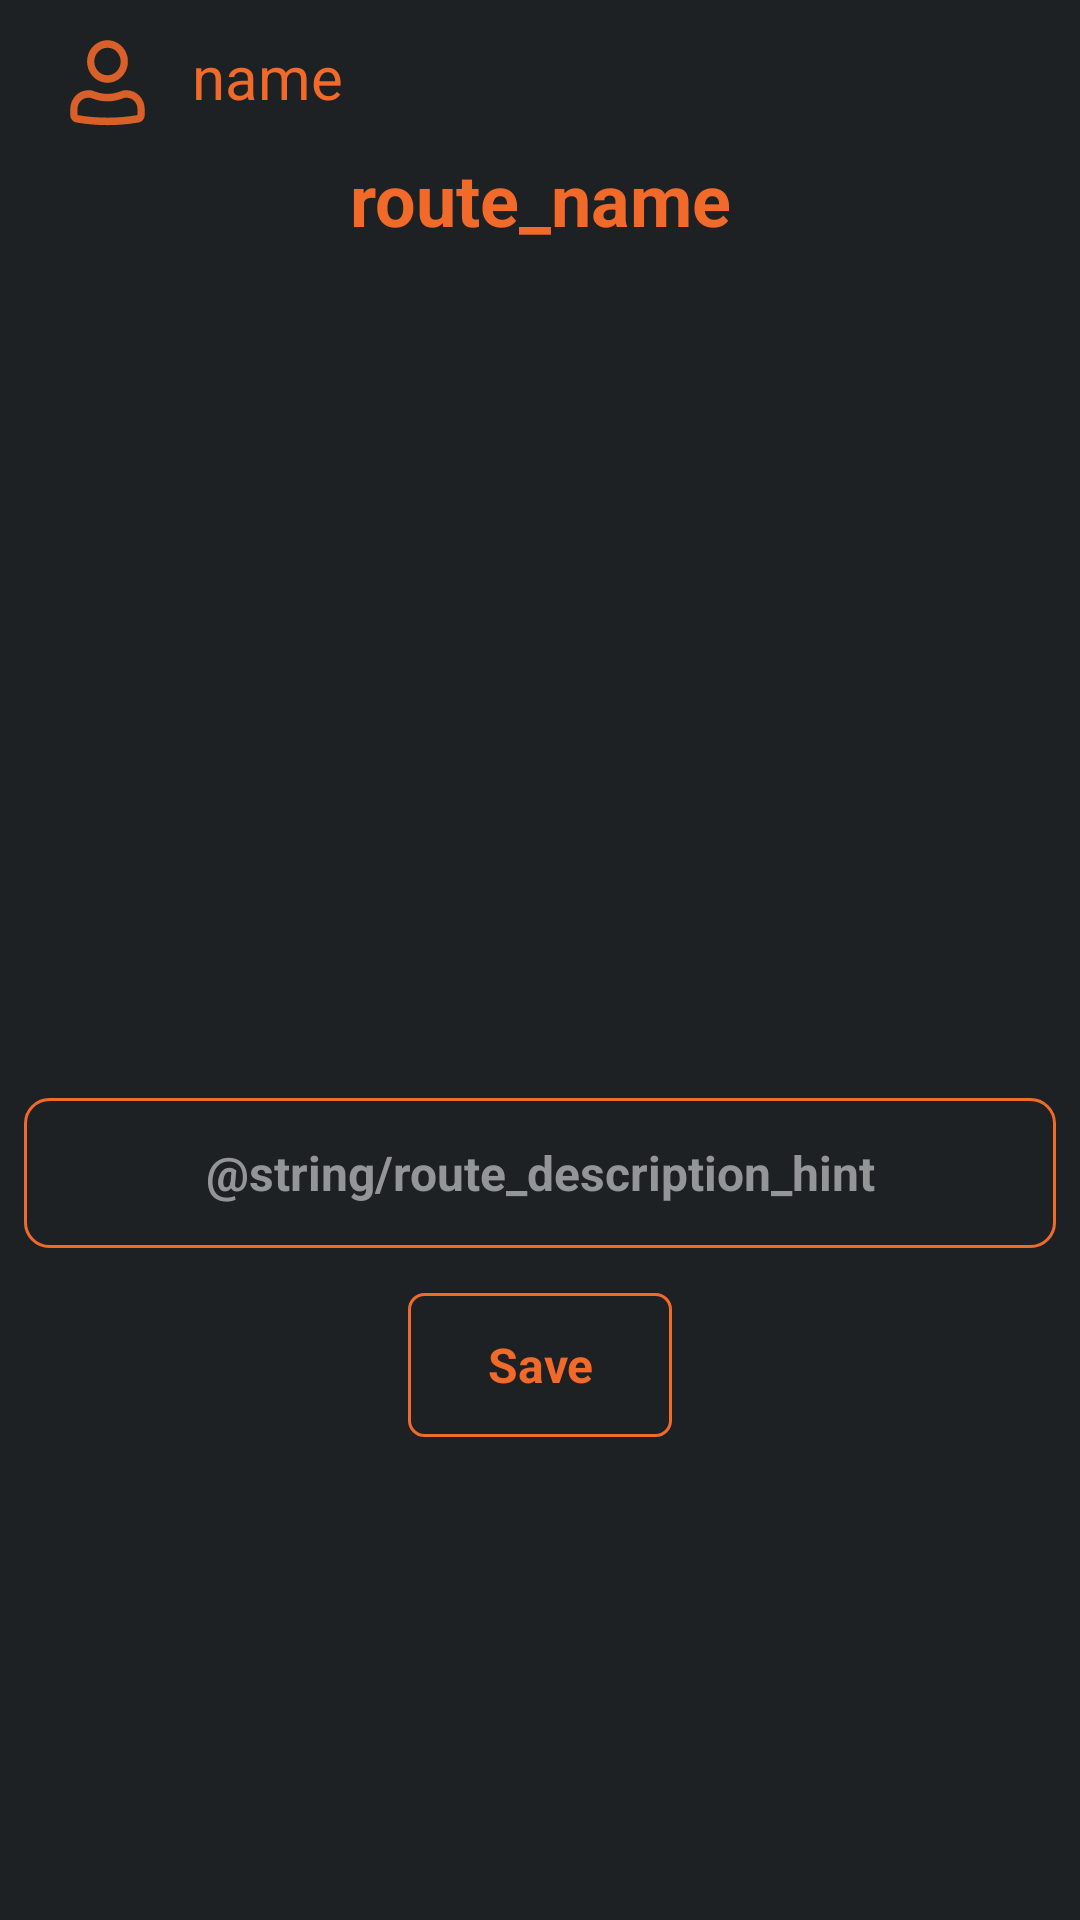

The Android layout XML behind this screen, and the referenced resources:
<!-- AndroidManifest.xml: application theme Theme.TourismApp -->
<!-- res/layout/fragment_list_photos.xml -->
<?xml version="1.0" encoding="utf-8"?>
<androidx.constraintlayout.widget.ConstraintLayout xmlns:android="http://schemas.android.com/apk/res/android"
    xmlns:app="http://schemas.android.com/apk/res-auto"
    xmlns:tools="http://schemas.android.com/tools"
    android:id="@+id/fragment_list_photos"
    android:layout_width="match_parent"
    android:layout_height="match_parent"
    android:background="@color/myBlack"
    tools:context="com.example.permissionsapp.ui.main.photos.ListPhotosFragment">

    <androidx.appcompat.widget.AppCompatImageView
        android:id="@+id/user_icon"
        android:layout_width="wrap_content"
        android:layout_height="wrap_content"
        android:layout_marginTop="8dp"
        android:src="@drawable/user_icon"
        app:layout_constraintEnd_toEndOf="parent"
        app:layout_constraintHorizontal_bias="0.05"
        app:layout_constraintStart_toStartOf="parent"
        app:layout_constraintTop_toTopOf="parent" />

    <androidx.appcompat.widget.AppCompatTextView
        android:id="@+id/user_title"
        android:layout_width="wrap_content"
        android:layout_height="wrap_content"
        android:layout_marginStart="8dp"
        android:layout_marginTop="12dp"
        android:text="@string/user_name"
        android:textColor="@color/myOrange"
        android:textSize="20sp"
        app:layout_constraintEnd_toEndOf="parent"
        app:layout_constraintHorizontal_bias="0"
        app:layout_constraintStart_toEndOf="@id/user_icon"
        app:layout_constraintTop_toTopOf="parent" />

    <androidx.appcompat.widget.AppCompatButton
        android:id="@+id/sign_out_button"
        android:layout_width="30dp"
        android:layout_height="30dp"
        android:layout_marginTop="12dp"
        android:background="@drawable/logout"
        app:layout_constraintEnd_toEndOf="parent"
        app:layout_constraintHorizontal_bias="0.95"
        app:layout_constraintStart_toStartOf="parent"
        app:layout_constraintTop_toTopOf="parent" />

    <androidx.appcompat.widget.AppCompatTextView
        android:id="@+id/route_name"
        android:layout_width="wrap_content"
        android:layout_height="wrap_content"
        android:layout_marginTop="50dp"
        android:text="@string/route_name"
        android:textAppearance="@style/customTextStyleLarge"
        app:layout_constraintEnd_toEndOf="parent"
        app:layout_constraintStart_toStartOf="parent"
        app:layout_constraintTop_toTopOf="parent" />

    <ScrollView
        android:id="@+id/scrollView"
        android:layout_width="match_parent"
        android:layout_height="match_parent"
        android:layout_marginTop="90dp"
        android:layout_marginBottom="300dp"
        android:orientation="vertical">

        <androidx.recyclerview.widget.RecyclerView
            android:id="@+id/photosRecyclerView"
            android:layout_width="match_parent"
            android:layout_height="wrap_content"
            android:layout_marginBottom="80dp"
            android:orientation="vertical"
            app:layoutManager="androidx.recyclerview.widget.GridLayoutManager"
            app:layout_constraintEnd_toEndOf="parent"
            app:layout_constraintStart_toStartOf="parent"
            app:layout_constraintTop_toTopOf="parent"
            app:spanCount="3"
            tools:listitem="@layout/photo_item" />

    </ScrollView>

    <ScrollView
        android:id="@+id/description_scroll_view"
        android:layout_width="match_parent"
        android:layout_height="200dp"
        app:layout_constraintBottom_toBottomOf="parent"
        app:layout_constraintEnd_toEndOf="parent"
        app:layout_constraintStart_toStartOf="parent"
        app:layout_constraintTop_toBottomOf="@id/scrollView"
        app:layout_constraintVertical_bias="0">

        <LinearLayout
            android:layout_width="match_parent"
            android:layout_height="wrap_content"
            android:orientation="vertical">

            <androidx.appcompat.widget.AppCompatEditText
                android:id="@+id/route_description_field"
                android:layout_width="match_parent"
                android:layout_height="wrap_content"
                android:layout_marginStart="8dp"
                android:layout_marginTop="26dp"
                android:layout_marginEnd="8dp"
                android:background="@drawable/border"
                android:hint="@string/route_description_hint"
                android:minHeight="50dp"
                android:textAlignment="center"
                android:textAppearance="@style/customTextStyle"
                android:textColorHint="@color/myLightGrey"
                app:layout_constraintVertical_bias="0" />

            <androidx.appcompat.widget.AppCompatButton
                android:id="@+id/save_description_button"
                android:layout_width="wrap_content"
                android:layout_height="wrap_content"
                android:layout_gravity="center"
                android:layout_marginTop="15dp"
                android:background="@drawable/close_button_background"
                android:text="@string/save"
                android:textAppearance="@style/customTextStyle" />

        </LinearLayout>
    </ScrollView>


</androidx.constraintlayout.widget.ConstraintLayout>
<!-- res/layout/photo_item.xml (included above) -->
<?xml version="1.0" encoding="utf-8"?>
<androidx.constraintlayout.widget.ConstraintLayout
    xmlns:android="http://schemas.android.com/apk/res/android"
    xmlns:app="http://schemas.android.com/apk/res-auto"
    xmlns:tools="http://schemas.android.com/tools"
    android:id="@+id/photo_item"
    android:layout_width="150dp"
    android:layout_height="150dp">

    <com.google.android.material.card.MaterialCardView
        android:id="@+id/cardView"
        android:layout_width="match_parent"
        android:layout_height="match_parent"
        android:layout_margin="4dp"
        app:cardBackgroundColor="#4DEAD6D6"
        app:cardCornerRadius="10dp"
        app:cardElevation="-3dp"
        app:layout_constraintEnd_toEndOf="parent"
        app:layout_constraintStart_toStartOf="parent"
        app:layout_constraintTop_toTopOf="parent"
        app:layout_constraintHorizontal_bias="0"
        app:strokeColor="@color/myOrange"
        app:strokeWidth="1dp"
        >

        <androidx.appcompat.widget.AppCompatImageView
            android:layout_width="20dp"
            android:layout_height="20dp"
            android:elevation="5dp"
            android:layout_marginTop="15dp"
            android:layout_marginEnd="15dp"
            android:id="@+id/trash_icon"
            android:visibility="visible"
            android:layout_gravity="top|end"
            android:src="@drawable/trash_icon_2"/>

        <androidx.appcompat.widget.AppCompatImageView
            android:id="@+id/photo"
            android:layout_width="match_parent"
            android:layout_height="match_parent"
            tools:src="@tools:sample/backgrounds/scenic"
            android:adjustViewBounds="true"
            />

        <androidx.appcompat.widget.AppCompatImageView
            android:id="@+id/info_background"
            android:layout_width="match_parent"
            android:layout_height="40dp"
            android:layout_gravity="bottom"
            android:src="#A6000000" />

    </com.google.android.material.card.MaterialCardView>


    <androidx.appcompat.widget.AppCompatTextView
        android:id="@+id/date"
        android:layout_width="wrap_content"
        android:layout_height="wrap_content"
        android:text="@string/date"
        android:textSize="12sp"
        android:textAlignment="center"
        android:textColor="@color/white"
        app:layout_constraintBottom_toBottomOf="@id/cardView"
        app:layout_constraintEnd_toEndOf="@id/cardView"
        app:layout_constraintHorizontal_bias="0.5"
        app:layout_constraintStart_toStartOf="@id/cardView"
        app:layout_constraintTop_toTopOf="@id/cardView"
        app:layout_constraintVertical_bias="0.9" />


</androidx.constraintlayout.widget.ConstraintLayout>
<!-- resources referenced by this layout -->
<resources>
  <color name="myBlack">#1e2124</color>
  <color name="myLightGrey">#939597</color>
  <color name="myOrange">#f16a2a</color>
  <color name="white">#FFFFFFFF</color>
  <!-- drawable border (drawable) -->
  <?xml version="1.0" encoding="utf-8"?>
  <shape xmlns:android="http://schemas.android.com/apk/res/android"
      android:shape="rectangle">
      <stroke android:color="@color/myOrange"
          android:width="1dp"/>
      <corners android:radius="8dp"/>
  </shape>
  <!-- drawable close_button_background (drawable) -->
  <?xml version="1.0" encoding="utf-8"?>
  <shape xmlns:android="http://schemas.android.com/apk/res/android"
      android:shape="rectangle">
      <stroke android:width="1dp"
          android:color="@color/myOrange"/>
      <corners android:radius="5dp"/>
  
  </shape>
  <!-- drawable trash_icon_2: vector/xml drawable (drawable, 2347 chars, omitted) -->
  <!-- drawable user_icon (drawable) -->
  <vector android:alpha="0.89" android:height="40dp"
      android:viewportHeight="24" android:viewportWidth="25"
      android:width="40dp" xmlns:android="http://schemas.android.com/apk/res/android">
      <path android:fillColor="@color/myOrange" android:fillType="evenOdd" android:pathData="M8.142,7.5C8.142,5.153 10.044,3.25 12.392,3.25C14.739,3.25 16.642,5.153 16.642,7.5C16.642,9.847 14.739,11.75 12.392,11.75C10.044,11.75 8.142,9.847 8.142,7.5ZM12.392,4.75C10.873,4.75 9.642,5.981 9.642,7.5C9.642,9.019 10.873,10.25 12.392,10.25C13.91,10.25 15.142,9.019 15.142,7.5C15.142,5.981 13.91,4.75 12.392,4.75Z"/>
      <path android:fillColor="@color/myOrange" android:fillType="evenOdd" android:pathData="M8.392,14.75C7.149,14.75 6.142,15.757 6.142,17V18.188C6.142,18.206 6.155,18.222 6.173,18.225C10.291,18.897 14.492,18.897 18.611,18.225C18.628,18.222 18.642,18.206 18.642,18.188V17C18.642,15.757 17.634,14.75 16.392,14.75H16.051C16.024,14.75 15.998,14.754 15.973,14.762L15.108,15.045C13.343,15.621 11.44,15.621 9.676,15.045L8.81,14.762C8.785,14.754 8.759,14.75 8.732,14.75H8.392ZM4.642,17C4.642,14.929 6.321,13.25 8.392,13.25H8.732C8.917,13.25 9.1,13.279 9.276,13.336L10.141,13.619C11.604,14.097 13.18,14.097 14.642,13.619L15.507,13.336C15.683,13.279 15.866,13.25 16.051,13.25H16.392C18.463,13.25 20.142,14.929 20.142,17V18.188C20.142,18.941 19.596,19.584 18.852,19.705C14.573,20.404 10.21,20.404 5.931,19.705C5.187,19.584 4.642,18.941 4.642,18.188V17Z"/>
  </vector>
  <string name="date">date</string>
  <string name="route_name">route_name</string>
  <string name="save">Save</string>
  <string name="user_name">name</string>
  <style name="customTextStyle">
         <item name="android:textColor">@color/myOrange</item>
         <item name="android:textSize">16sp</item>
         <item name="android:textStyle">bold</item>
     </style>
  <style name="customTextStyleLarge">
          <item name="android:textColor">@color/myOrange</item>
          <item name="android:textSize">24sp</item>
          <item name="android:textStyle">bold</item>
      </style>
  <style name="Theme.TourismApp" parent="Theme.MaterialComponents.DayNight.DarkActionBar">
          
          <item name="colorPrimary">@color/myGrey</item>
          <item name="colorPrimaryVariant">@color/myOrange</item>
          <item name="colorOnPrimary">@color/white</item>
          
          <item name="colorSecondary">@color/myGrey</item>
          <item name="colorSecondaryVariant">@color/myOrange</item>
          <item name="colorOnSecondary">@color/myGrey</item>
          
          <item name="android:statusBarColor">@android:color/transparent</item>
          
          <item name="android:windowTranslucentStatus">true</item>
          <item name="android:windowTranslucentNavigation">false</item>
          <item name="android:windowLightStatusBar">false</item>
      </style>
  <color name="myGrey">#1e2124</color>
</resources>
